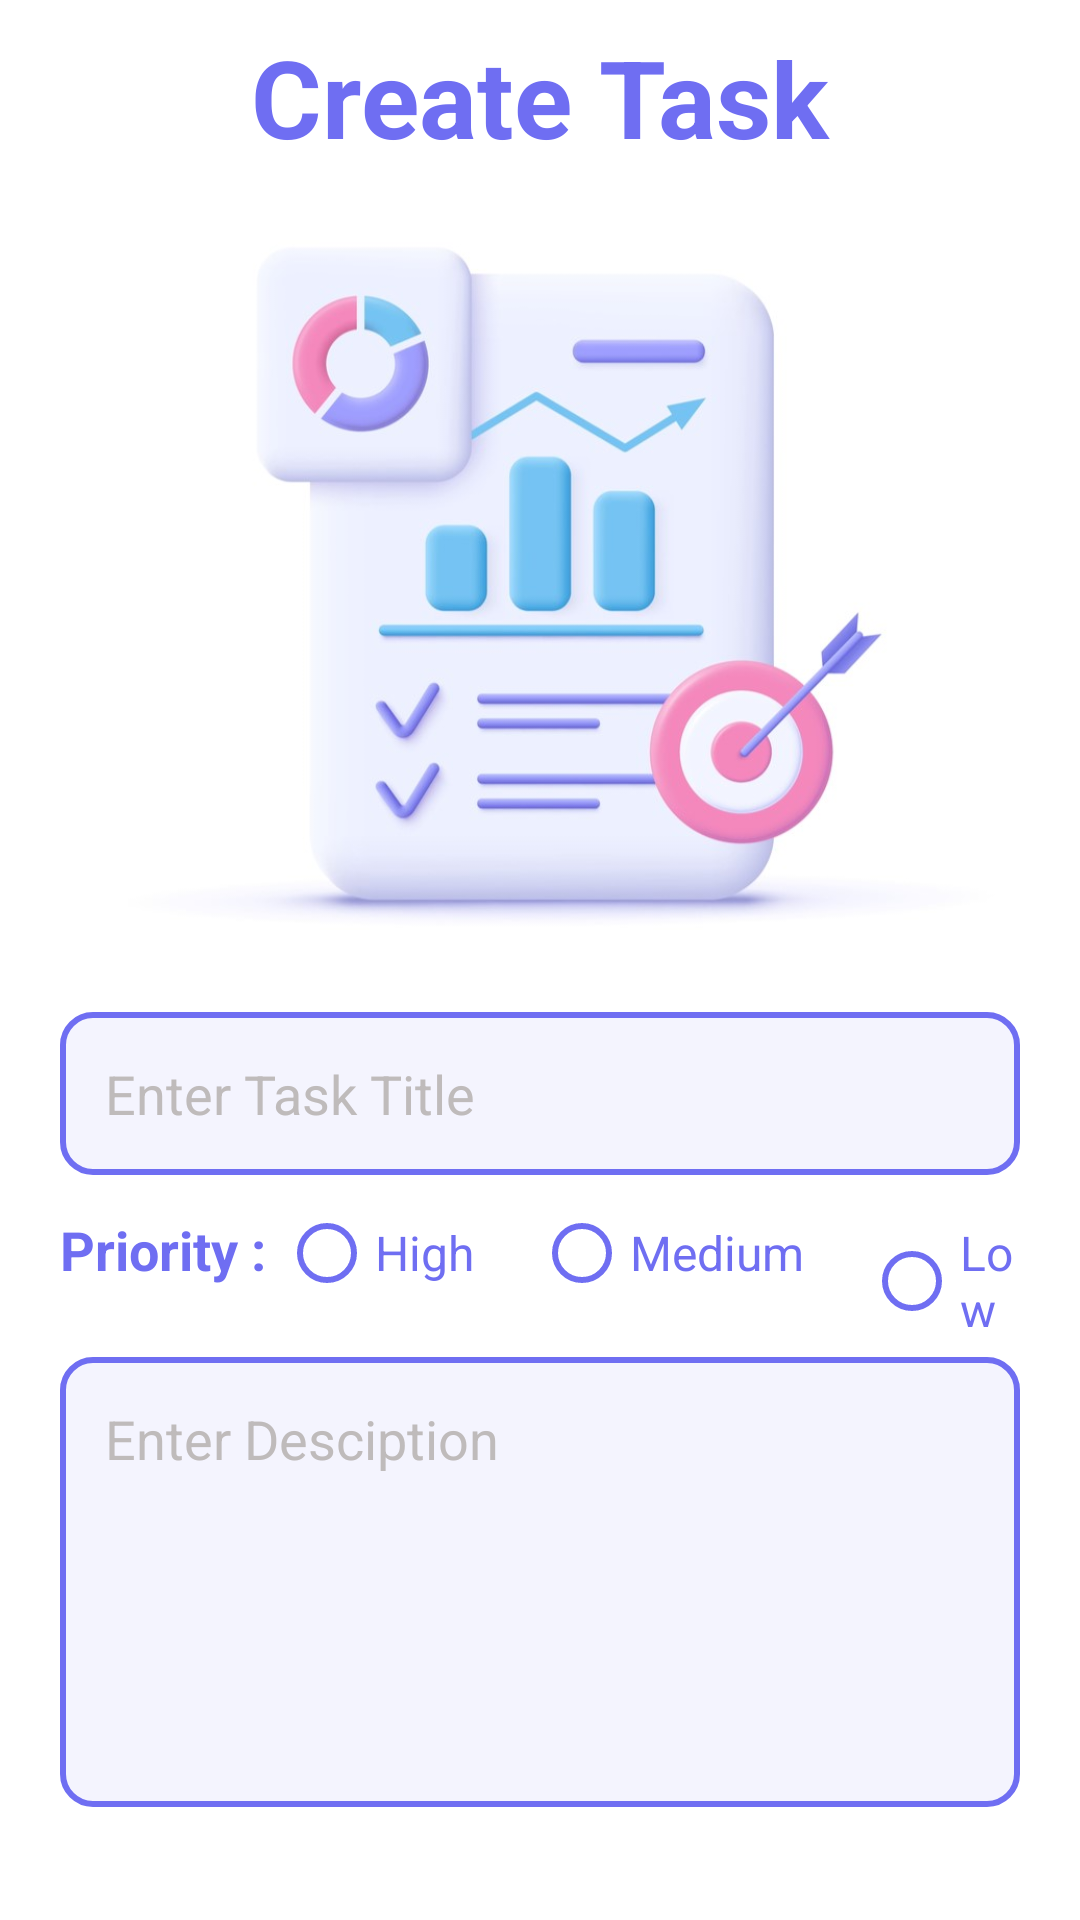

Reconstruct the res/layout file that produces this screen, plus the resources it refers to.
<!-- AndroidManifest.xml: application theme Theme.DoTask -->
<!-- res/layout/activity_create_task.xml -->
<?xml version="1.0" encoding="utf-8"?>
<LinearLayout xmlns:android="http://schemas.android.com/apk/res/android"
    xmlns:app="http://schemas.android.com/apk/res-auto"
    xmlns:tools="http://schemas.android.com/tools"
    android:background="@color/white"
    android:layout_width="match_parent"
    android:layout_height="match_parent"
    android:orientation="vertical"
    android:gravity="center"
    android:padding="20dp"
    tools:context=".CreateTask">

    <TextView
        android:layout_width="match_parent"
        android:layout_height="wrap_content"
        android:text="Create Task"
        android:textColor="@color/purple_400"
        android:textSize="36sp"
        android:textStyle="bold"
        android:gravity="center"
        android:fontFamily="sans-serif"/>

    <ImageView
        android:id="@+id/imageView"
        android:layout_width="383dp"
        android:layout_height="271dp"
        app:srcCompat="@drawable/create"/>

    <EditText
        android:id="@+id/create_title"
        android:layout_width="match_parent"
        android:layout_height="wrap_content"
        android:hint="Enter Task Title"
        android:layout_marginTop="10dp"
        android:padding="15dp"
        android:background="@drawable/custom_edit_text"
        android:textColorHint="#BFBBBB"
        android:textColor="@color/black"/>

    <RadioGroup
        android:id="@+id/create_priority_radio_group"
        android:layout_width="match_parent"
        android:layout_height="wrap_content"
        android:paddingVertical="10dp"
        android:orientation="horizontal">

        <TextView
            android:layout_width="wrap_content"
            android:layout_height="wrap_content"
            android:text="Priority : "
            android:textSize="18sp"
            android:textStyle="bold"
            android:textColor="@color/purple_400"/>

        <RadioButton
            android:id="@+id/priority_high"
            android:layout_width="wrap_content"
            android:layout_height="wrap_content"
            android:backgroundTint="@color/purple_400"
            android:buttonTint="@color/purple_400"
            android:text="High"
            android:textSize="16sp"
            android:textColor="@color/purple_400"/>

        <RadioButton
            android:id="@+id/priority_medium"
            android:layout_width="wrap_content"
            android:layout_height="wrap_content"
            android:layout_marginStart="20dp"
            android:backgroundTint="@color/purple_400"
            android:buttonTint="@color/purple_400"
            android:text="Medium"
            android:textColor="@color/purple_400"
            android:textSize="16sp" />

        <RadioButton
            android:id="@+id/priority_low"
            android:layout_width="wrap_content"
            android:layout_height="wrap_content"
            android:layout_marginStart="20dp"
            android:backgroundTint="@color/purple_400"
            android:buttonTint="@color/purple_400"
            android:text="Low"
            android:textSize="16sp"
            android:textColor="@color/purple_400"/>
    </RadioGroup>

    <EditText
        android:id="@+id/create_description"
        android:layout_width="match_parent"
        android:layout_height="150dp"
        android:ems="10"
        android:gravity="start|top"
        android:inputType="textMultiLine"
        android:hint="Enter Desciption"
        android:padding="15dp"
        android:background="@drawable/custom_edit_text"
        android:textColorHint="#BFBBBB"
        android:textColor="@color/black"/>

    <Button
        android:id="@+id/save_button"
        android:layout_width="wrap_content"
        android:layout_height="wrap_content"
        android:paddingHorizontal="60dp"
        android:layout_marginTop="30dp"
        android:background="@drawable/custom_button"
        android:backgroundTint="@color/purple_400"
        android:textColor="@color/white"
        android:text="Save"
        android:textAllCaps="false"
        android:textSize="16sp"/>

</LinearLayout>
<!-- resources referenced by this layout -->
<resources>
  <color name="black">#FF000000</color>
  <color name="purple_400">#6f6ef2</color>
  <color name="white">#FFFFFFFF</color>
  <!-- drawable create: jpeg bitmap (drawable, 45123 bytes) -->
  <!-- drawable custom_button (drawable) -->
  <?xml version="1.0" encoding="utf-8"?>
  <shape android:shape="rectangle" xmlns:android="http://schemas.android.com/apk/res/android">
  
      <corners android:radius="10dp"/>
  </shape>
  <!-- drawable custom_edit_text (drawable) -->
  <?xml version="1.0" encoding="utf-8"?>
  <shape android:shape="rectangle" xmlns:android="http://schemas.android.com/apk/res/android">
  
      <solid android:color="@color/purple_100"/>
      <stroke android:color="@color/purple_400" android:width="2dp"/>
      <corners android:radius="10dp"/>
  </shape>
  <style name="Theme.DoTask" parent="Base.Theme.DoTask" />
  <color name="purple_100">#f4f4fe</color>
  <style name="Base.Theme.DoTask" parent="Theme.AppCompat.Light.NoActionBar">
          
          
          <item name="android:statusBarColor">@color/purple_400</item>
      </style>
</resources>
